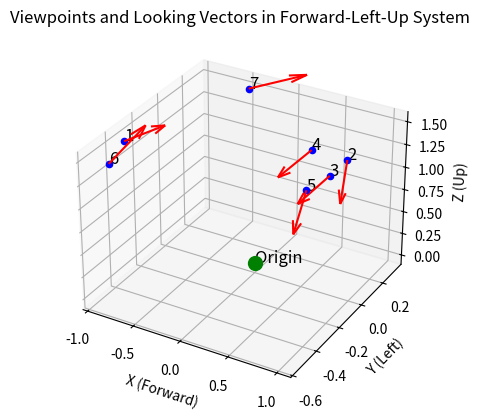

Generate this figure with matplotlib:
import numpy as np
import matplotlib.pyplot as plt
from mpl_toolkits.mplot3d import Axes3D

# Input array of xyz, yaw, pitch values (in radians)
viewpoints = [
    np.array([[-0.9106915 , -0.35869193,  1.5       ,  0.03682264,  0.56596261]]),
    np.array([[ 1.        , -0.0445565 ,  1.5       , -0.07497325, -1.70059419]]),
    np.array([[ 1.        , -0.19564176,  1.5       ,  0.00416196, -2.24816656]]),
    np.array([[ 0.63641173, -0.04201406,  1.5       ,  0.03324832, -2.28935552]]),
    np.array([[ 0.94665867, -0.34533122,  1.5       ,  0.07879943, -1.79868162]]),
    np.array([[-0.79603714, -0.55136257,  1.5       ,  0.26035082,  0.92895687]]),
    np.array([[-0.46497941,  0.31439728,  1.5       ,  0.29064447,  0.27422833]])
]

# Initialize a 3D plot
fig = plt.figure()
ax = fig.add_subplot(111, projection='3d')

# Define a function to convert yaw and pitch to a direction vector in a forward-left-up system
def yaw_pitch_to_vector(yaw, pitch):
    # Forward-left-up system: x -> forward, y -> left, z -> up
    x = np.cos(pitch) * np.cos(yaw)  # Forward direction (x-axis)
    y = np.cos(pitch) * np.sin(yaw)  # Left direction (y-axis)
    z = np.sin(pitch)                # Up direction (z-axis)
    return np.array([x, y, z])

# Visualize each viewpoint as a point and its looking vector
for idx, vp in enumerate(viewpoints, start=1):
    xyz = vp[0][:3]  # Position (x, y, z)
    yaw = vp[0][3]   # Yaw angle
    pitch = vp[0][4] # Pitch angle
    
    # Plot the viewpoint as a point
    ax.scatter(xyz[0], xyz[1], xyz[2], color='b', label=f'Viewpoint {idx}')
    
    # Label the points with their index
    ax.text(xyz[0], xyz[1], xyz[2], f'{idx}', fontsize=12, color='black')
    
    # Calculate the looking direction vector and plot it as an arrow
    direction = yaw_pitch_to_vector(yaw, pitch)
    ax.quiver(xyz[0], xyz[1], xyz[2], direction[0], direction[1], direction[2], length=0.5, color='r')

# Plot the origin (0, 0, 0) as a reference point
ax.scatter(0, 0, 0, color='g', s=100, label='Origin')
ax.text(0, 0, 0, 'Origin', fontsize=12, color='black')

# Set plot labels and show the 3D plot
ax.set_xlabel('X (Forward)')
ax.set_ylabel('Y (Left)')
ax.set_zlabel('Z (Up)')
ax.set_title('Viewpoints and Looking Vectors in Forward-Left-Up System')
plt.show()

